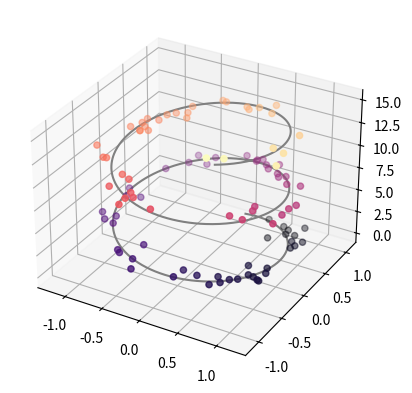

Write Python code to recreate this figure.
# %matplotlib inline
# you can use `%matplotlib notebook` rather than `%matplotlib inline` when running this code

import numpy as np
import matplotlib.pyplot as plt

ig = plt.figure()
ax = plt.axes(projection='3d')

# Data for a three-dimensional line
zline = np.linspace(0, 15, 1000)
xline = np.sin(zline)
yline = np.cos(zline)
ax.plot3D(xline, yline, zline, 'gray')

# Data for three-dimensional scattered points
zdata = 15 * np.random.random(100)
xdata = np.sin(zdata) + 0.1 * np.random.randn(100)
ydata = np.cos(zdata) + 0.1 * np.random.randn(100)
ax.scatter3D(xdata, ydata, zdata, c=zdata, cmap='magma')

plt.show()
